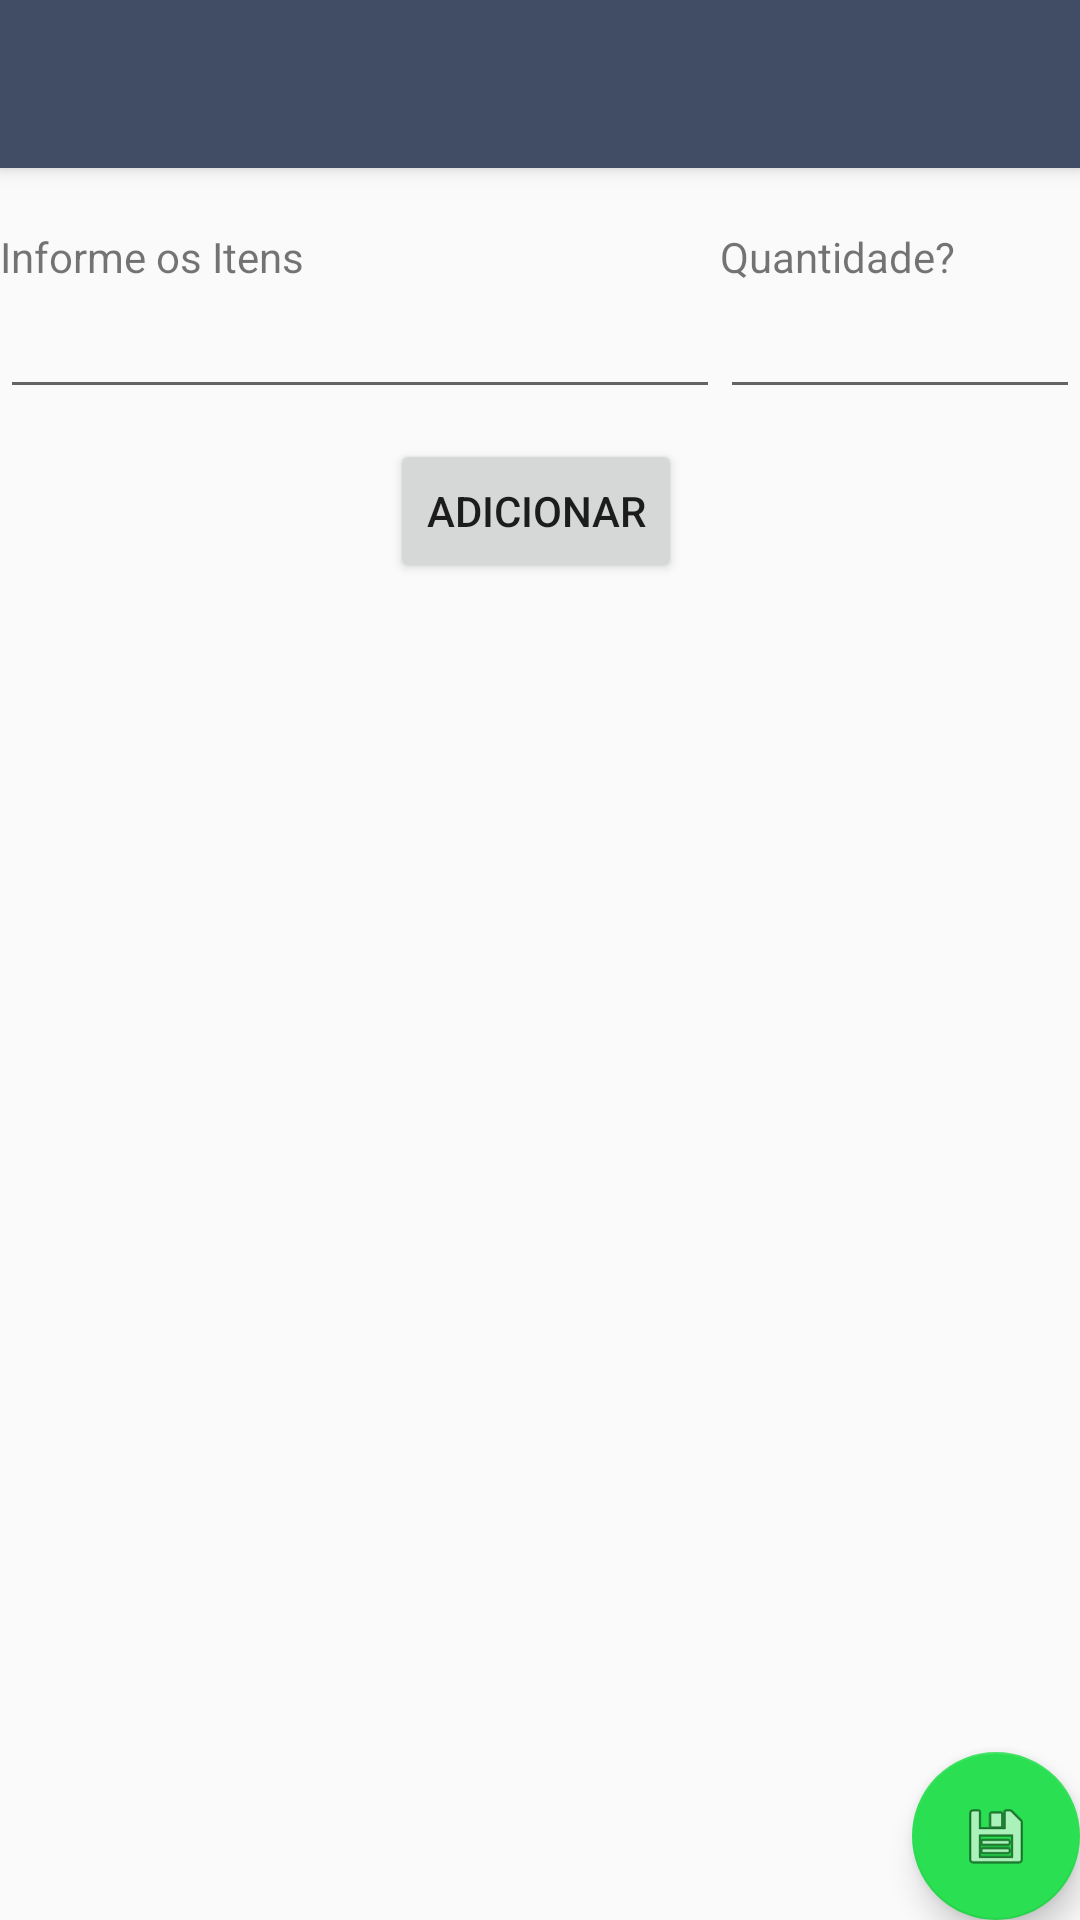

Reconstruct the res/layout file that produces this screen, plus the resources it refers to.
<!-- AndroidManifest.xml: activity theme AppTheme.NoActionBar -->
<!-- res/layout/activity_nova_lista.xml -->
<?xml version="1.0" encoding="utf-8"?>
<android.support.design.widget.CoordinatorLayout xmlns:android="http://schemas.android.com/apk/res/android"
    xmlns:app="http://schemas.android.com/apk/res-auto"
    xmlns:tools="http://schemas.android.com/tools"
    android:layout_width="match_parent"
    android:layout_height="match_parent"
    tools:context=".View.NovaListaActivity">

    <android.support.design.widget.AppBarLayout
        android:layout_width="match_parent"
        android:layout_height="wrap_content"
        android:theme="@style/AppTheme.AppBarOverlay">

        <android.support.v7.widget.Toolbar
            android:id="@+id/toolbar"
            android:layout_width="match_parent"
            android:layout_height="?attr/actionBarSize"
            android:background="?attr/colorPrimary"
            app:popupTheme="@style/AppTheme.PopupOverlay" />

    </android.support.design.widget.AppBarLayout>

    <include layout="@layout/content_nova_lista" />

    <android.support.design.widget.FloatingActionButton
        android:id="@+id/fab1"
        android:layout_width="wrap_content"
        android:layout_height="wrap_content"
        android:layout_gravity="bottom|end"
        android:layout_margin="@dimen/fab_margin"
        app:srcCompat="@android:drawable/ic_menu_save" />

</android.support.design.widget.CoordinatorLayout>
<!-- res/layout/content_nova_lista.xml (included above) -->
<?xml version="1.0" encoding="utf-8"?>
<LinearLayout xmlns:android="http://schemas.android.com/apk/res/android"
    xmlns:app="http://schemas.android.com/apk/res-auto"
    xmlns:tools="http://schemas.android.com/tools"
    android:layout_width="match_parent"
    android:layout_height="match_parent"
    app:layout_behavior="@string/appbar_scrolling_view_behavior"
    tools:context=".View.NovaListaActivity"
    tools:showIn="@layout/activity_nova_lista">

    <LinearLayout
        android:layout_width="match_parent"
        android:layout_height="wrap_content"
        android:orientation="vertical"
        android:layout_marginTop="20sp">

        <LinearLayout
            android:layout_width="match_parent"
            android:layout_height="wrap_content"
            android:orientation="horizontal">

            <TextView
                android:layout_height="wrap_content"
                android:layout_width="0dp"
                android:layout_weight="2"
                android:text="@string/informeOsItens"
                />

            <TextView
                android:layout_height="wrap_content"
                android:layout_width="0dp"
                android:layout_weight="1"
                android:text="@string/quantidade"
                />

        </LinearLayout>


        <LinearLayout
            android:layout_width="match_parent"
            android:layout_height="match_parent"
            android:orientation="horizontal">

            <EditText
                android:id="@+id/etNomeItem"
                android:layout_width="0dp"
                android:layout_height="wrap_content"
                android:layout_weight="2" />

            <EditText
                android:layout_width="0dp"
                android:layout_height="wrap_content"
                android:layout_weight="1"
                android:id="@+id/etQuantidade"/>

        </LinearLayout>

        <LinearLayout
            android:layout_width="match_parent"
            android:layout_height="wrap_content"
            android:orientation="horizontal">
            <Button
                android:layout_width="wrap_content"
                android:layout_height="wrap_content"
                android:text="Adicionar"
                android:id="@+id/btnAdicionar"
                android:layout_marginLeft="130sp"
                android:layout_marginTop="10sp"
                />
        </LinearLayout>


        <ListView
            android:id="@+id/lvItens"
            android:layout_width="match_parent"
            android:layout_height="match_parent"
            android:layout_marginTop="15sp"></ListView>


    </LinearLayout>

</LinearLayout>
<!-- resources referenced by this layout -->
<resources>
  <string name="informeOsItens">Informe os Itens</string>
  <string name="quantidade">Quantidade?</string>
  <style name="AppTheme.AppBarOverlay" parent="ThemeOverlay.AppCompat.Dark.ActionBar" />
  <style name="AppTheme.PopupOverlay" parent="ThemeOverlay.AppCompat.Light" />
  <style name="AppTheme.NoActionBar">
          <item name="windowActionBar">false</item>
          <item name="windowNoTitle">true</item>
      </style>
</resources>
